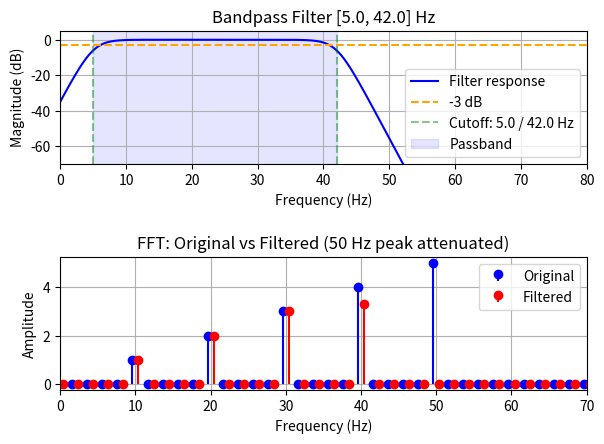

Recreate this plot in Python.
import numpy as np
import matplotlib.pyplot as plt

# Same signal as fft.py
fs = 1000
T = 0.5
t = np.arange(0, T, 1/fs)

freqs_sig = [10, 20, 30, 40, 50]
signal = np.zeros(len(t))
for i, f in enumerate(freqs_sig):
    signal += (i + 1) * np.cos(2 * np.pi * f * t)

lowcut = 5.0
highcut = 42.0

# Smooth bandpass using sigmoid transitions
w = np.linspace(0, 80, 10000)

def sigmoid(x, center, k):
    return 1 / (1 + np.exp(-k * (x - center)))

h_linear = sigmoid(w, lowcut, 0.8) * (1 - sigmoid(w, highcut, 0.8))
h_db = 20 * np.log10(np.clip(h_linear, 1e-10, None))

# FFT before and after (apply filter response at each frequency bin)
N = len(signal)
fft_freqs = np.fft.rfftfreq(N, 1/fs)
fft_orig = np.abs(np.fft.rfft(signal)) * 2 / N
fft_filt = fft_orig * sigmoid(fft_freqs, lowcut, 0.8) * (1 - sigmoid(fft_freqs, highcut, 0.8))

fig, (ax1, ax2) = plt.subplots(2, 1)

# --- Filter frequency response ---
ax1.plot(w, h_db, color='blue', label='Filter response')
ax1.axhline(-3, color='orange', linestyle='--', label='-3 dB')
ax1.axvline(lowcut, color='green', linestyle='--', alpha=0.45, label=f'Cutoff: {lowcut} / {highcut} Hz')
ax1.axvline(highcut, color='green', linestyle='--', alpha=0.45)
ax1.axvspan(lowcut, highcut, alpha=0.1, color='blue', label='Passband')
ax1.set_xlim(0, 80)
ax1.set_ylim(-70, 5)
ax1.set_xlabel('Frequency (Hz)')
ax1.set_ylabel('Magnitude (dB)')
ax1.set_title(f'Bandpass Filter [{lowcut}, {highcut}] Hz')
ax1.legend()
ax1.grid()

# --- FFT before and after ---
offset = 0.4
ax2.stem(fft_freqs - offset, fft_orig, linefmt='blue', markerfmt='bo', basefmt=' ', label='Original')
ax2.stem(fft_freqs + offset, fft_filt, linefmt='red', markerfmt='ro', basefmt=' ', label='Filtered')
ax2.set_xlim(0, 70)
ax2.set_xlabel('Frequency (Hz)')
ax2.set_ylabel('Amplitude')
ax2.set_title('FFT: Original vs Filtered (50 Hz peak attenuated)')
ax2.legend()
ax2.grid()

plt.tight_layout(pad=2.0)
plt.savefig('butterworth_plot.png')
plt.show()
